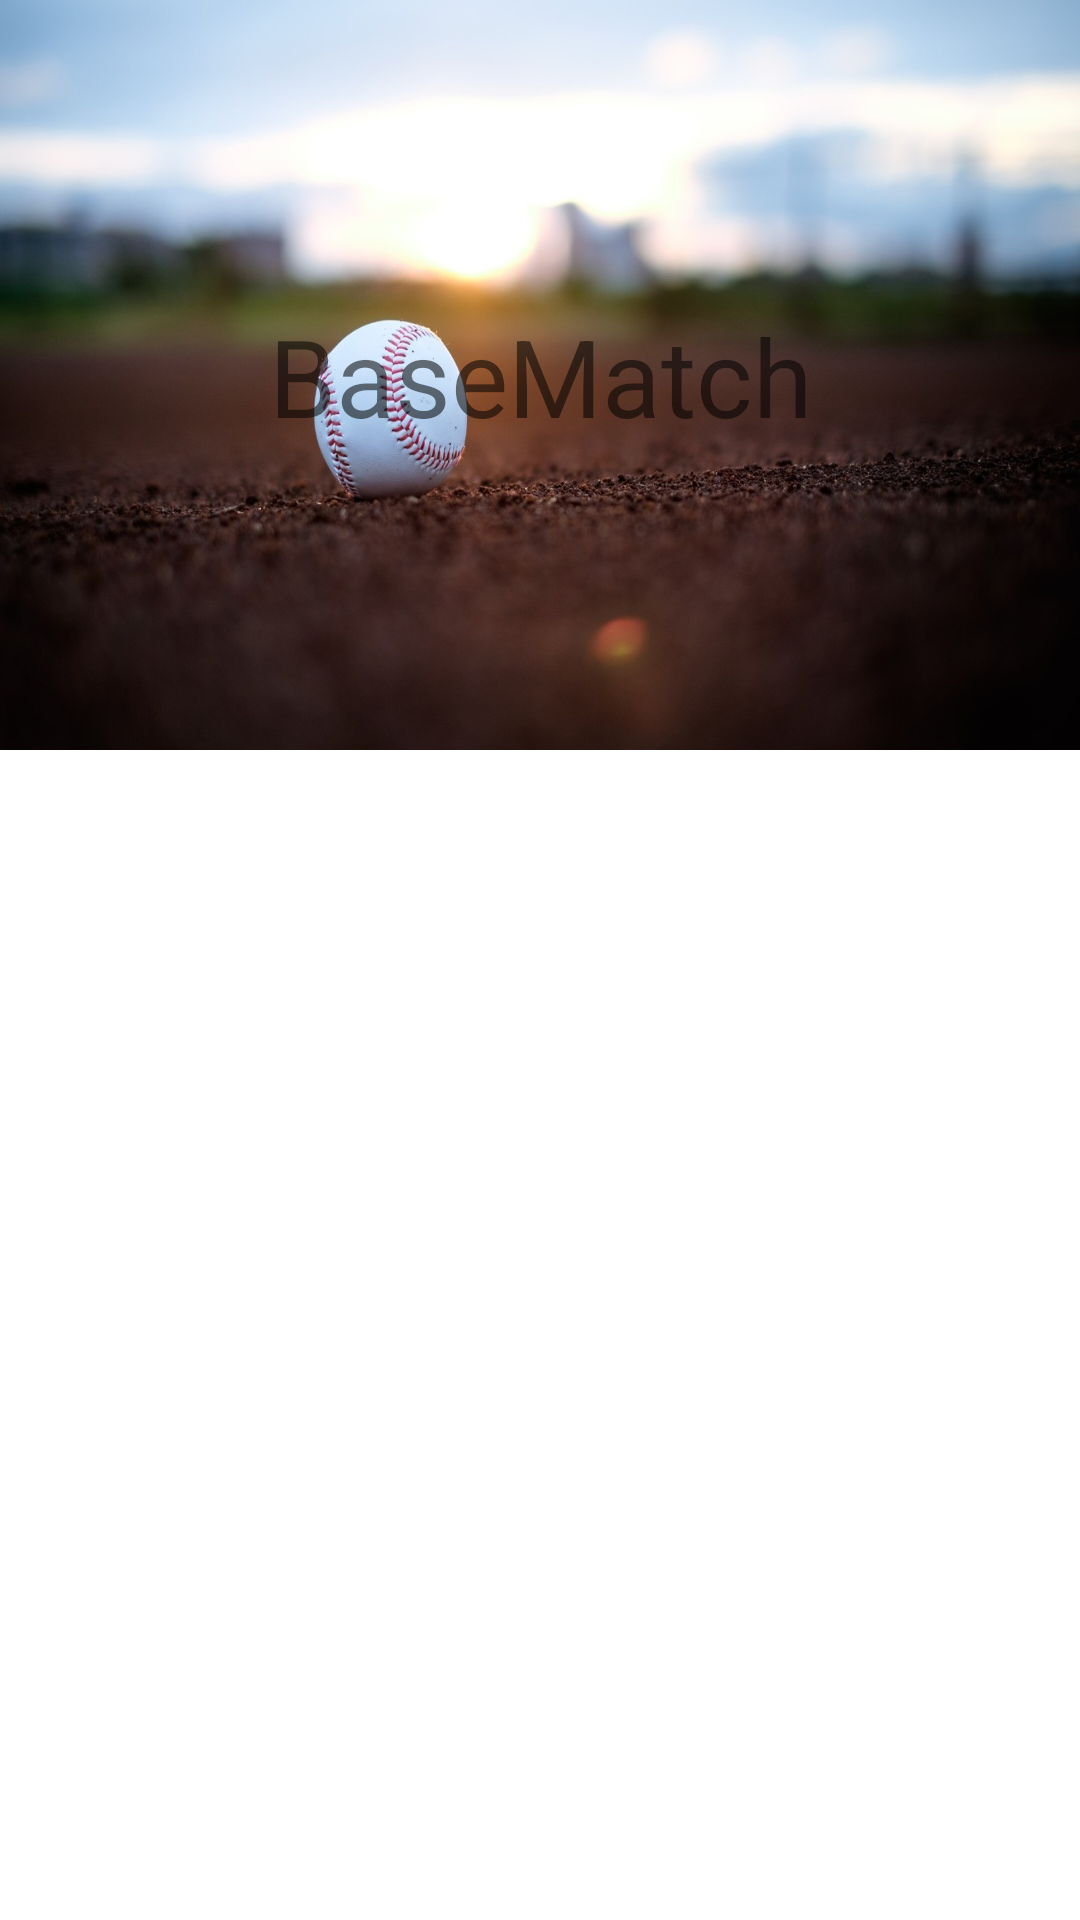

Here is an Android app screen rendered from its layout file. Give the layout XML and the strings, colors and styles it references.
<!-- AndroidManifest.xml: application theme Theme.BaseMatch_k -->
<!-- res/layout/activity_top.xml -->
<?xml version="1.0" encoding="utf-8"?>
<androidx.constraintlayout.widget.ConstraintLayout xmlns:android="http://schemas.android.com/apk/res/android"
    xmlns:app="http://schemas.android.com/apk/res-auto"
    xmlns:tools="http://schemas.android.com/tools"
    android:layout_width="match_parent"
    android:layout_height="match_parent"
    tools:context=".Activity.TopActivity">

    <ImageView
        android:id="@+id/mainImage"
        android:layout_width="match_parent"
        android:layout_height="250dp"
        android:background="@drawable/top_image_bg"
        app:layout_constraintEnd_toEndOf="parent"
        app:layout_constraintStart_toStartOf="parent"
        app:layout_constraintTop_toTopOf="parent" />

    <TextView
        android:id="@+id/mainTitle"
        android:layout_width="wrap_content"
        android:layout_height="wrap_content"
        android:layout_centerHorizontal="true"
        android:layout_centerVertical="true"
        android:text="@string/app_name"
        android:textColor="@color/red"
        android:textSize="36sp"
        app:layout_constraintBottom_toBottomOf="@+id/mainImage"
        app:layout_constraintEnd_toEndOf="parent"
        app:layout_constraintStart_toStartOf="@+id/mainImage"
        app:layout_constraintTop_toTopOf="@+id/mainImage" />





















































    








</androidx.constraintlayout.widget.ConstraintLayout>
<!-- resources referenced by this layout -->
<resources>
  <!-- drawable button_style (drawable) -->
  <?xml version="1.0" encoding="utf-8"?>
  <shape xmlns:android="http://schemas.android.com/apk/res/android"
      android:shape="rectangle">
  
      
      <corners android:radius="50dp" />
  
  </shape>
  <!-- drawable top_image_bg: jpg bitmap (drawable, 147882 bytes) -->
  <string name="app_name">BaseMatch</string>
  <string name="player_login">Playerログイン</string>
  <string name="player_registration">Player新規登録</string>
  <string name="team_login">Teamログイン</string>
  <string name="team_registration">Team新規登録</string>
  <style name="Theme.BaseMatch_k" parent="Theme.MaterialComponents.DayNight.NoActionBar">
          
          <item name="colorPrimary">@color/purple_500</item>
          <item name="colorPrimaryVariant">@color/purple_700</item>
          <item name="colorOnPrimary">@color/white</item>
          
          <item name="colorSecondary">@color/teal_200</item>
          <item name="colorSecondaryVariant">@color/teal_700</item>
          <item name="colorOnSecondary">@color/black</item>
          
          <item name="android:statusBarColor" tools:targetApi="l">?attr/colorPrimaryVariant</item>
          
      </style>
  <!-- not gathered from this repository: default colours our renderer supplied (Android Studio template values) -->
  <color name="purple_500">#FF6200EE</color>
  <color name="purple_700">#FF3700B3</color>
  <color name="teal_200">#FF03DAC5</color>
  <color name="teal_700">#FF018786</color>
  <color name="black">#FF000000</color>
  <color name="white">#FFFFFFFF</color>
</resources>
